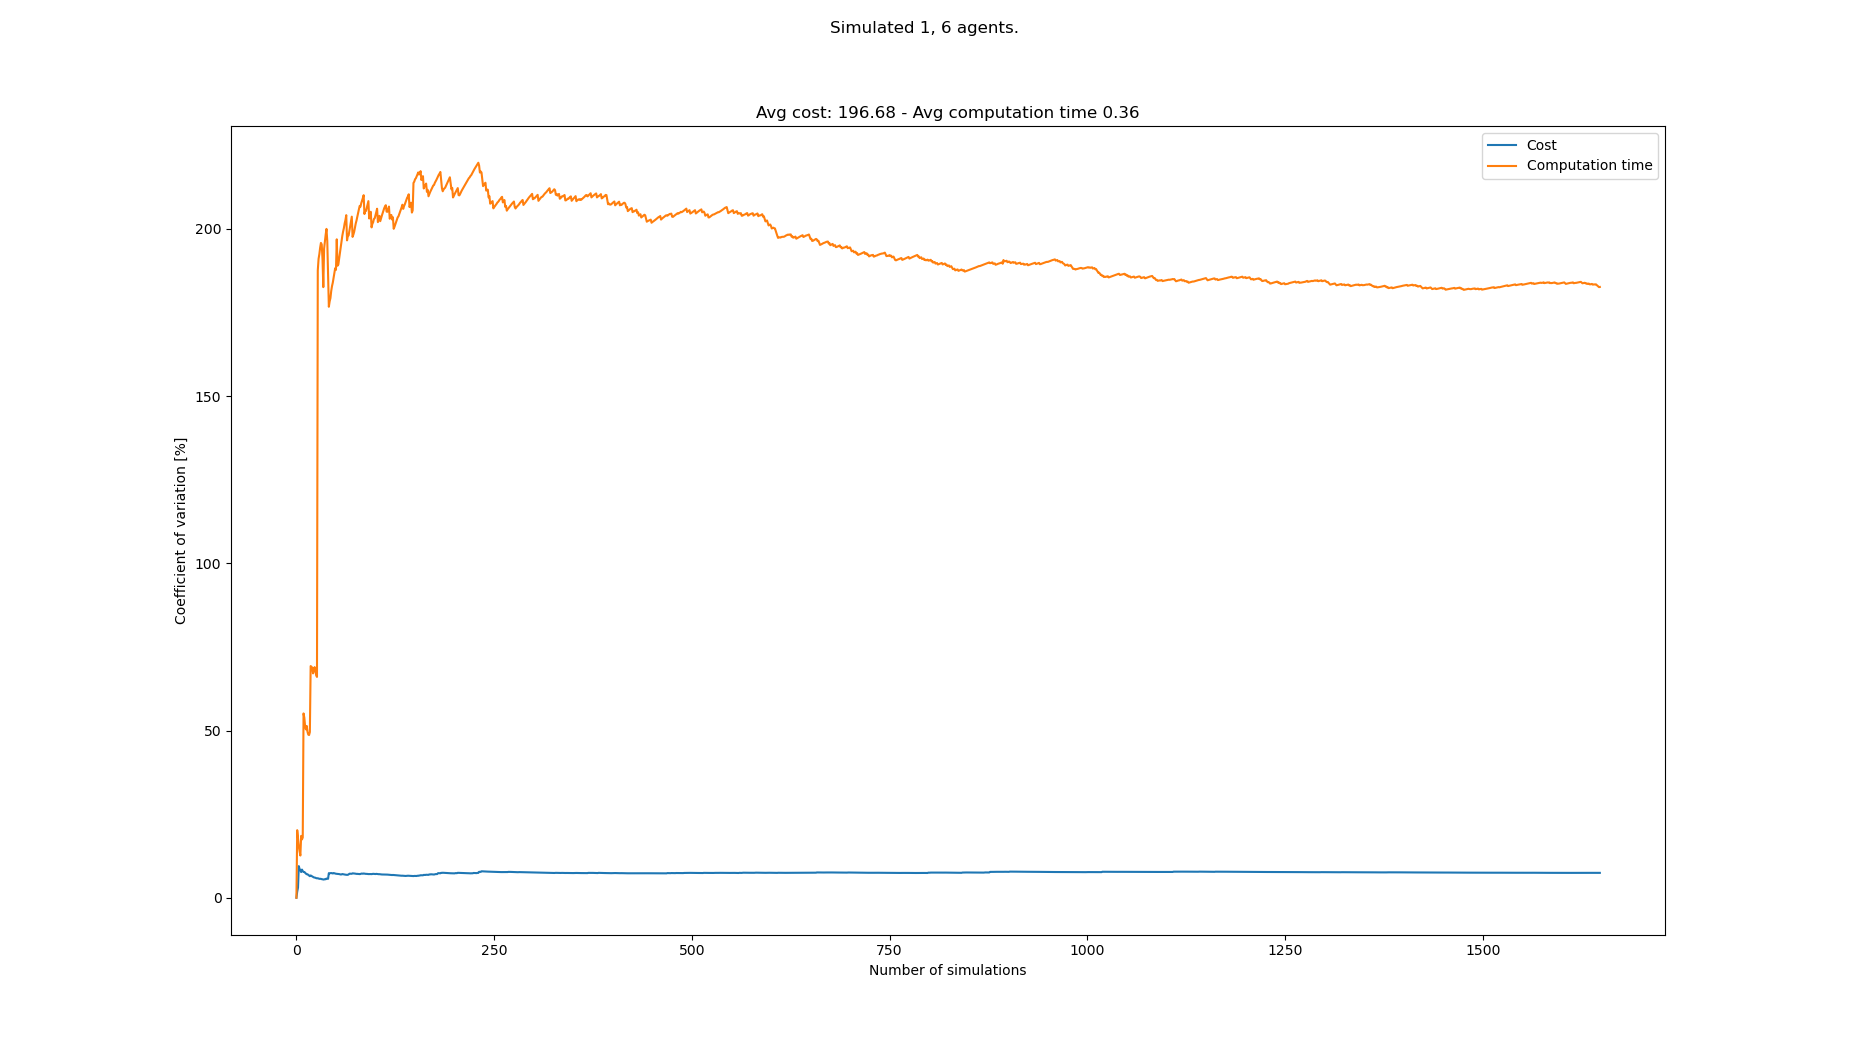

The data file committed next to this chart (first rows):
starts, goals, Cost, Cost_var, Cost_mean, Cost_std, Computation time, Computation time_var, Computation time_mean, Computation time_std
[(2, 1), (3, 20), (8, 20), (1, 21), (4, …, [(3, 20), (0, 1), (7, 1), (8, 0), (3, 0)…, 196, 0.0, 196.0, 0.0, 0.05499, 0.0, 0.05499, 0.0
[(0, 0), (8, 20), (1, 20), (6, 20), (1, …, [(3, 21), (4, 1), (8, 0), (6, 1), (0, 0)…, 189, 1.818, 192.5, 3.5, 0.0365, 20.21, 0.04575, 0.009243
[(6, 0), (0, 21), (8, 21), (4, 21), (5, …, [(6, 20), (4, 1), (8, 0), (8, 1), (4, 0)…, 182, 3.024, 189.0, 5.715, 0.04088, 17.88, 0.04412, 0.007888
[(5, 1), (4, 20), (2, 21), (7, 20), (5, …, [(2, 21), (2, 0), (3, 1), (7, 0), (4, 0)…, 231, 9.448, 199.5, 18.85, 0.04589, 15.42, 0.04457, 0.006874
[(5, 0), (6, 21), (4, 20), (4, 21), (5, …, [(0, 20), (6, 0), (3, 0), (0, 1), (5, 0)…, 210, 8.618, 201.6, 17.37, 0.04742, 13.85, 0.04514, 0.006253
[(2, 1), (7, 21), (2, 20), (7, 20), (5, …, [(3, 21), (2, 1), (1, 0), (4, 0), (6, 0)…, 189, 8.291, 199.5, 16.54, 0.04582, 12.63, 0.04525, 0.005714
[(7, 0), (0, 21), (8, 20), (1, 21), (2, …, [(3, 20), (4, 1), (3, 1), (6, 0), (0, 1)…, 203, 7.681, 200.0, 15.36, 0.06576, 18.5, 0.04818, 0.008916
[(1, 0), (2, 21), (3, 21), (5, 21), (8, …, [(0, 20), (1, 1), (8, 1), (8, 0), (6, 0)…, 175, 8.421, 196.9, 16.58, 0.05328, 17.43, 0.04882, 0.008508
[(7, 1), (7, 20), (3, 20), (6, 20), (8, …, [(6, 20), (2, 0), (1, 0), (3, 0), (0, 0)…, 203, 7.972, 197.6, 15.75, 0.06226, 18.02, 0.05031, 0.009066
[(6, 0), (3, 21), (4, 20), (2, 21), (1, …, [(7, 21), (2, 0), (8, 0), (7, 0), (7, 1)…, 189, 7.707, 196.7, 15.16, 0.159, 55.11, 0.06118, 0.03372
[(8, 0), (4, 20), (1, 20), (7, 20), (6, …, [(8, 21), (3, 1), (5, 0), (1, 1), (6, 1)…, 182, 7.708, 195.4, 15.06, 0.04885, 53.86, 0.06006, 0.03234
[(2, 1), (8, 21), (1, 20), (2, 20), (7, …, [(7, 20), (6, 0), (4, 1), (4, 0), (5, 1)…, 189, 7.455, 194.8, 14.52, 0.06672, 51.18, 0.06061, 0.03102
[(3, 0), (8, 20), (5, 21), (3, 20), (4, …, [(0, 21), (1, 0), (3, 0), (5, 0), (2, 1)…, 203, 7.226, 195.5, 14.12, 0.04756, 50.34, 0.05961, 0.03001
[(5, 0), (1, 20), (1, 21), (6, 21), (2, …, [(3, 20), (8, 0), (1, 0), (1, 1), (0, 1)…, 189, 7.031, 195.0, 13.71, 0.03364, 51.39, 0.05775, 0.02968
[(5, 0), (5, 20), (7, 20), (7, 21), (8, …, [(6, 20), (8, 0), (1, 1), (7, 0), (5, 1)…, 210, 7.023, 196.0, 13.76, 0.0582, 49.62, 0.05778, 0.02867
[(7, 0), (6, 21), (3, 20), (1, 20), (3, …, [(4, 21), (4, 0), (6, 1), (2, 1), (6, 0)…, 203, 6.839, 196.4, 13.43, 0.04745, 48.78, 0.05714, 0.02787
[(6, 0), (3, 20), (3, 21), (7, 21), (4, …, [(2, 20), (0, 0), (4, 0), (3, 1), (8, 1)…, 196, 6.636, 196.4, 13.03, 0.04056, 48.65, 0.05616, 0.02732
[(1, 0), (0, 21), (8, 21), (6, 21), (0, …, [(1, 21), (7, 1), (8, 0), (2, 1), (0, 1)…, 196, 6.45, 196.4, 12.67, 0.1104, 49.54, 0.05918, 0.02932
[(2, 0), (4, 21), (0, 20), (2, 21), (0, …, [(7, 20), (0, 1), (7, 1), (4, 0), (6, 1)…, 217, 6.664, 197.5, 13.16, 0.2271, 69.28, 0.06801, 0.04712
[(8, 0), (7, 20), (1, 20), (4, 21), (0, …, [(0, 21), (6, 0), (5, 1), (6, 1), (2, 1)…, 203, 6.515, 197.8, 12.88, 0.0453, 69.07, 0.06688, 0.04619
[(8, 1), (3, 21), (2, 20), (1, 20), (7, …, [(3, 21), (0, 0), (3, 1), (8, 1), (6, 0)…, 196, 6.364, 197.7, 12.58, 0.04559, 68.78, 0.06586, 0.0453
[(6, 1), (7, 20), (0, 21), (1, 21), (3, …, [(1, 21), (8, 1), (4, 0), (3, 1), (7, 1)…, 196, 6.222, 197.6, 12.29, 0.06847, 67.09, 0.06598, 0.04427
[(4, 0), (0, 21), (8, 21), (7, 21), (3, …, [(6, 20), (5, 0), (0, 1), (4, 1), (8, 0)…, 196, 6.09, 197.5, 12.03, 0.03218, 67.95, 0.06451, 0.04384
[(4, 1), (7, 20), (3, 20), (8, 21), (5, …, [(8, 20), (6, 1), (7, 0), (1, 1), (0, 1)…, 189, 6.034, 197.2, 11.9, 0.02937, 68.97, 0.06305, 0.04349
[(8, 1), (3, 20), (4, 21), (7, 20), (0, …, [(6, 21), (0, 1), (5, 1), (3, 0), (7, 1)…, 189, 5.978, 196.8, 11.77, 0.05827, 67.8, 0.06286, 0.04262
[(1, 1), (5, 21), (1, 21), (2, 21), (8, …, [(3, 20), (0, 1), (3, 0), (1, 1), (3, 1)…, 196, 5.863, 196.8, 11.54, 0.1232, 66.54, 0.06518, 0.04337
[(2, 1), (7, 20), (1, 21), (6, 21), (2, …, [(2, 21), (5, 1), (0, 1), (8, 1), (6, 1)…, 189, 5.811, 196.5, 11.42, 0.04974, 66.03, 0.06461, 0.04266
[(4, 1), (5, 21), (6, 21), (8, 20), (5, …, [(1, 21), (0, 0), (6, 1), (7, 1), (2, 0)…, 210, 5.832, 197.0, 11.49, 1.046, 187.6, 0.09967, 0.187
[(7, 0), (4, 21), (8, 21), (2, 20), (6, …, [(7, 21), (7, 1), (8, 1), (4, 1), (7, 0)…, 196, 5.732, 197, 11.29, 1.057, 191, 0.1327, 0.2534
[(6, 0), (0, 20), (0, 21), (5, 21), (2, …, [(6, 20), (4, 0), (8, 0), (0, 0), (6, 1)…, 203, 5.657, 197.2, 11.15, 0.04442, 192.5, 0.1297, 0.2497
[(0, 0), (5, 20), (6, 21), (1, 21), (3, …, [(7, 20), (7, 0), (1, 1), (4, 1), (1, 0)…, 210, 5.671, 197.6, 11.2, 0.03424, 194.4, 0.1266, 0.2462
[(4, 1), (7, 21), (2, 20), (7, 20), (8, …, [(5, 20), (8, 1), (1, 0), (4, 0), (3, 1)…, 189, 5.64, 197.3, 11.13, 0.04134, 195.8, 0.124, 0.2428
[(8, 0), (2, 20), (1, 20), (3, 21), (8, …, [(8, 20), (8, 0), (3, 1), (6, 1), (7, 0)…, 196, 5.556, 197.3, 10.96, 0.07374, 195.4, 0.1225, 0.2392
[(3, 0), (4, 20), (5, 20), (2, 21), (8, …, [(0, 21), (7, 0), (2, 1), (8, 0), (8, 1)…, 189, 5.526, 197, 10.89, 1.12, 190.9, 0.1518, 0.2897
[(3, 0), (8, 21), (5, 21), (4, 20), (1, …, [(4, 20), (7, 1), (5, 1), (4, 0), (6, 0)…, 196, 5.448, 197.0, 10.73, 1.11, 182.6, 0.1792, 0.3272
[(7, 0), (7, 20), (4, 20), (8, 21), (3, …, [(5, 20), (6, 1), (6, 0), (1, 0), (7, 0)…, 210, 5.47, 197.4, 10.8, 2.101, 194.1, 0.2326, 0.4514
[(6, 0), (2, 21), (4, 20), (3, 21), (7, …, [(8, 21), (3, 0), (5, 0), (0, 0), (2, 1)…, 182, 5.553, 196.9, 10.94, 0.04209, 196.3, 0.2274, 0.4464
[(3, 0), (7, 21), (4, 20), (1, 20), (0, …, [(7, 20), (5, 0), (6, 0), (2, 0), (4, 0)…, 189, 5.524, 196.7, 10.87, 0.04443, 198.3, 0.2226, 0.4414
[(3, 1), (6, 20), (7, 20), (1, 21), (4, …, [(6, 21), (7, 0), (3, 1), (0, 1), (2, 0)…, 175, 5.741, 196.2, 11.26, 0.05382, 200, 0.2183, 0.4365
[(0, 0), (4, 20), (5, 21), (3, 21), (6, …, [(8, 21), (1, 1), (2, 0), (6, 0), (0, 0)…, 203, 5.69, 196.3, 11.17, 2.088, 196.5, 0.265, 0.5206
[(6, 1), (7, 20), (4, 20), (1, 20), (2, …, [(0, 20), (6, 1), (3, 1), (1, 1), (4, 0)…, 189, 5.655, 196.2, 11.09, 1.059, 185.9, 0.2844, 0.5286
[(1, 0), (0, 21), (8, 20), (8, 21), (4, …, [(4, 21), (5, 0), (3, 0), (8, 0), (4, 0)…, 259, 7.364, 197.7, 14.56, 1.099, 176.7, 0.3038, 0.5368
[(8, 0), (6, 20), (2, 20), (8, 20), (1, …, [(7, 21), (7, 0), (0, 0), (4, 0), (4, 1)…, 189, 7.315, 197.5, 14.45, 0.06588, 178.3, 0.2982, 0.5318
[(3, 0), (3, 21), (6, 21), (8, 21), (7, …, [(0, 21), (4, 0), (1, 0), (3, 1), (0, 0)…, 217, 7.364, 197.9, 14.57, 0.09677, 179.3, 0.2937, 0.5266
[(6, 1), (2, 20), (5, 20), (8, 20), (3, …, [(6, 21), (6, 0), (1, 0), (2, 0), (0, 0)…, 182, 7.391, 197.6, 14.6, 0.02828, 181.4, 0.2878, 0.5221
[(5, 0), (3, 21), (1, 21), (0, 20), (6, …, [(4, 20), (2, 0), (4, 0), (6, 0), (4, 1)…, 189, 7.344, 197.4, 14.49, 0.06467, 182.9, 0.2829, 0.5175
[(0, 0), (1, 20), (2, 21), (3, 20), (7, …, [(6, 20), (2, 0), (0, 1), (7, 0), (0, 0)…, 196, 7.267, 197.3, 14.34, 0.08585, 184, 0.2787, 0.5127
[(5, 1), (5, 20), (2, 21), (8, 21), (1, …, [(6, 20), (3, 0), (0, 0), (3, 1), (1, 1)…, 175, 7.388, 196.9, 14.55, 0.05814, 185.4, 0.2741, 0.5083
[(6, 1), (0, 21), (7, 21), (2, 20), (0, …, [(2, 20), (0, 1), (1, 0), (6, 1), (3, 0)…, 203, 7.321, 197.0, 14.42, 0.0652, 186.8, 0.2699, 0.504
[(1, 1), (7, 21), (2, 20), (1, 21), (3, …, [(7, 21), (0, 0), (0, 1), (6, 1), (3, 0)…, 196, 7.248, 197, 14.28, 0.05269, 188.2, 0.2655, 0.4998
[(0, 0), (8, 21), (1, 20), (3, 21), (4, …, [(2, 21), (1, 0), (4, 1), (3, 1), (1, 1)…, 196, 7.178, 197, 14.14, 0.1726, 187.7, 0.2637, 0.4951
[(8, 1), (7, 21), (8, 20), (6, 21), (0, …, [(8, 20), (7, 0), (0, 0), (7, 1), (8, 0)…, 210, 7.157, 197.2, 14.12, 3.108, 196.9, 0.3184, 0.6269
[(1, 1), (2, 21), (0, 21), (0, 20), (5, …, [(2, 21), (7, 1), (0, 1), (8, 1), (8, 0)…, 189, 7.118, 197.1, 14.03, 1.129, 189, 0.3337, 0.6307
[(2, 1), (7, 20), (3, 20), (4, 21), (7, …, [(3, 20), (3, 0), (2, 1), (1, 1), (0, 1)…, 210, 7.098, 197.3, 14, 3.138, 189.4, 0.3856, 0.7303
[(8, 0), (6, 20), (2, 21), (5, 21), (0, …, [(1, 21), (5, 0), (5, 1), (7, 1), (4, 0)…, 210, 7.078, 197.5, 13.98, 0.04538, 191.1, 0.3794, 0.725
[(8, 0), (1, 20), (8, 20), (3, 20), (1, …, [(1, 21), (7, 0), (7, 1), (2, 1), (4, 1)…, 196, 7.016, 197.5, 13.86, 0.05671, 192.6, 0.3737, 0.7198
[(0, 1), (1, 20), (3, 20), (2, 20), (6, …, [(3, 21), (0, 0), (2, 0), (2, 1), (3, 1)…, 196, 6.956, 197.5, 13.74, 0.03, 194.5, 0.3676, 0.7149
[(3, 1), (5, 21), (0, 20), (1, 20), (7, …, [(6, 21), (8, 0), (2, 1), (7, 1), (5, 0)…, 182, 6.98, 197.2, 13.76, 0.04047, 196.1, 0.362, 0.71
[(4, 0), (4, 21), (0, 21), (1, 21), (3, …, [(8, 21), (1, 1), (4, 1), (0, 0), (5, 0)…, 175, 7.085, 196.8, 13.95, 0.02943, 197.9, 0.3564, 0.7052
[(0, 1), (6, 20), (1, 20), (8, 21), (4, …, [(2, 20), (2, 1), (8, 1), (5, 1), (0, 1)…, 196, 7.026, 196.8, 13.83, 0.07053, 199.2, 0.3516, 0.7003
... 1,558 more rows
